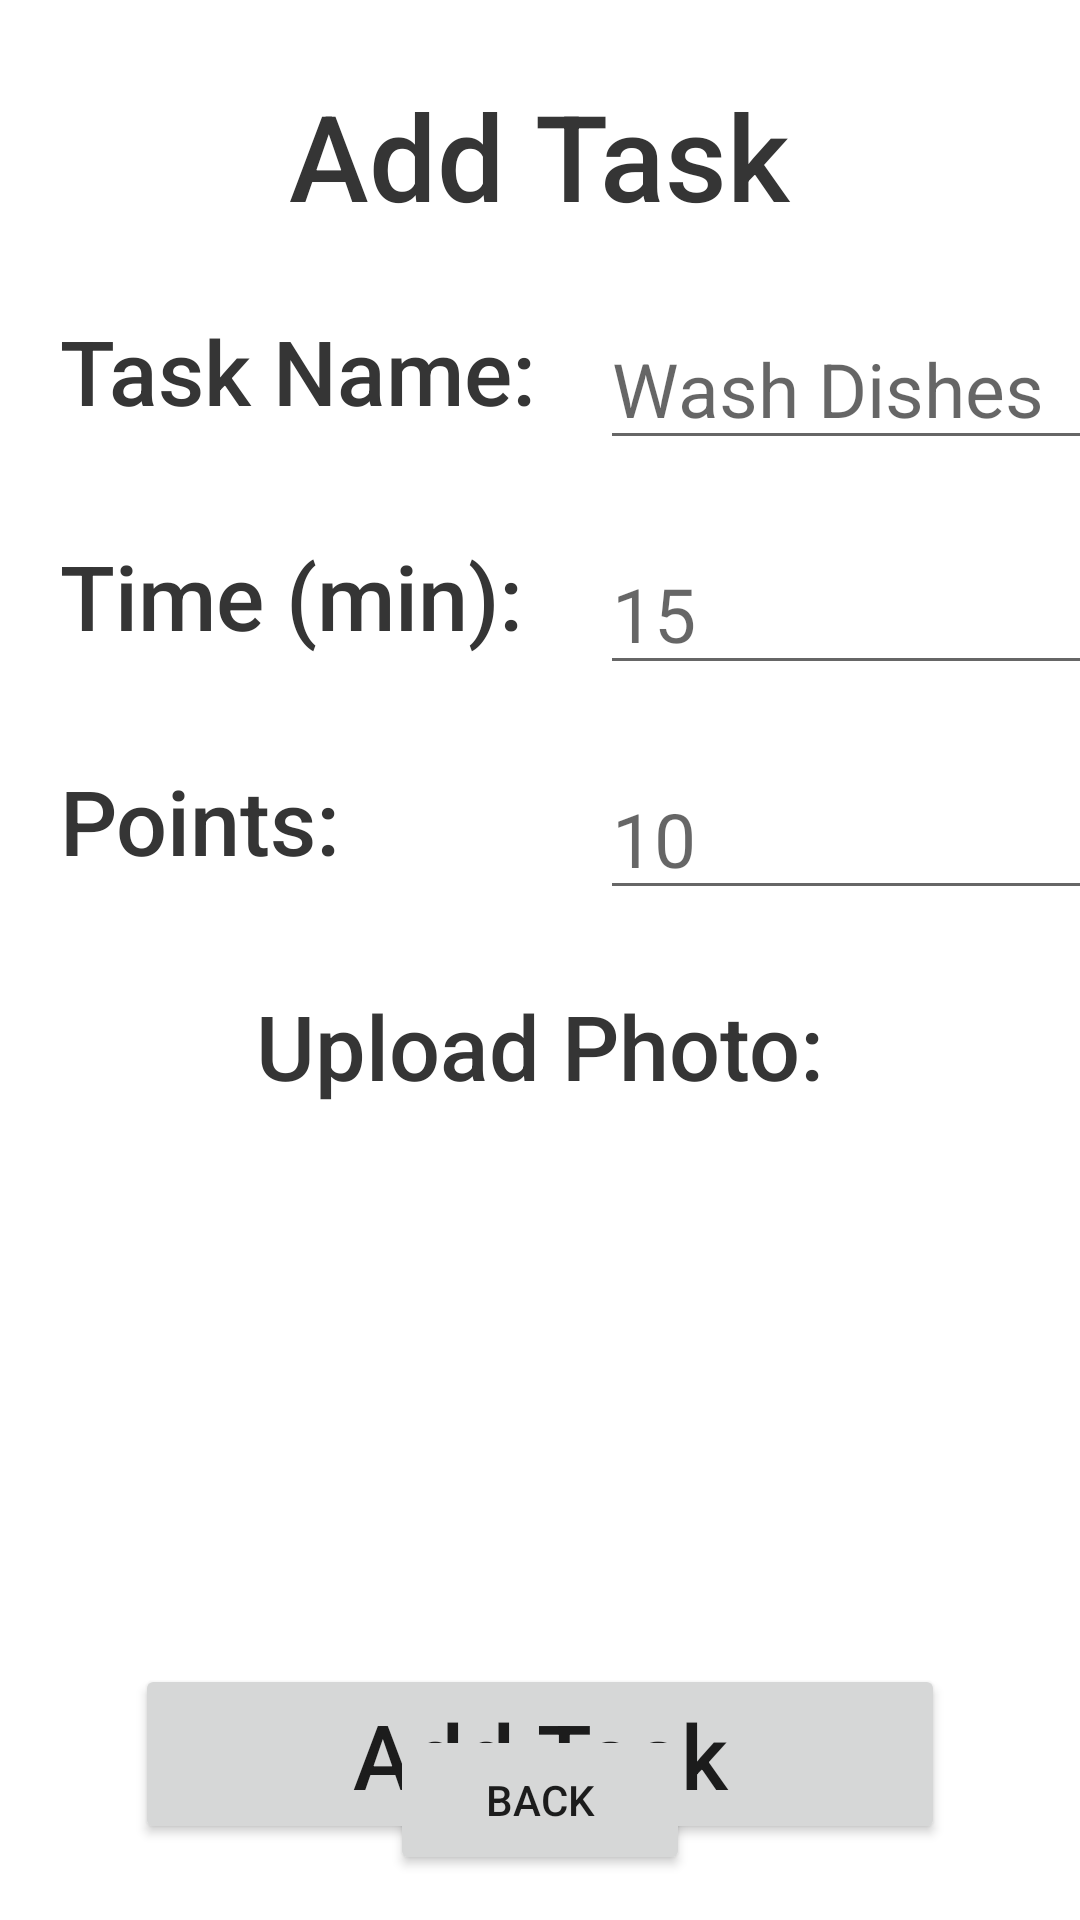

Here is an Android app screen rendered from its layout file. Give the layout XML and the strings, colors and styles it references.
<!-- AndroidManifest.xml: application theme Theme.DaTodo -->
<!-- res/layout/activity_add_task.xml -->
<?xml version="1.0" encoding="utf-8"?>
<androidx.constraintlayout.widget.ConstraintLayout xmlns:android="http://schemas.android.com/apk/res/android"
    xmlns:app="http://schemas.android.com/apk/res-auto"
    xmlns:tools="http://schemas.android.com/tools"
    android:layout_width="match_parent"
    android:layout_height="match_parent"
    tools:context=".Controllers.AddTaskActivity">

    <TextView
        android:id="@+id/addTask_TextView_AddTaskActivity"
        android:layout_width="wrap_content"
        android:layout_height="wrap_content"
        android:layout_marginTop="25dp"
        android:fontFamily="sans-serif-medium"
        android:text="Add Task"
        android:textColor="#353535"
        android:textSize="40sp"
        app:layout_constraintEnd_toEndOf="parent"
        app:layout_constraintStart_toStartOf="parent"
        app:layout_constraintTop_toTopOf="parent" />

    <TextView
        android:id="@+id/taskName_TextView_AddTaskActivity"
        android:layout_width="180dp"
        android:layout_height="50dp"
        android:layout_marginStart="20dp"
        android:layout_marginTop="25dp"
        android:fontFamily="sans-serif-medium"
        android:text="Task Name:"
        android:textColor="#353535"
        android:textSize="30sp"
        app:layout_constraintStart_toStartOf="parent"
        app:layout_constraintTop_toBottomOf="@+id/addTask_TextView_AddTaskActivity" />

    <EditText
        android:id="@+id/taskName_EditText_AddTaskActivity"
        android:layout_width="200dp"
        android:layout_height="50dp"
        android:layout_marginTop="25dp"
        android:ems="8"
        android:hint="Wash Dishes"
        android:inputType="textPersonName"
        android:textSize="25sp"
        app:layout_constraintStart_toEndOf="@+id/taskName_TextView_AddTaskActivity"
        app:layout_constraintTop_toBottomOf="@+id/addTask_TextView_AddTaskActivity" />

    <TextView
        android:id="@+id/taskTime_TextView_AddTaskActivity"
        android:layout_width="180dp"
        android:layout_height="50dp"
        android:layout_marginStart="20dp"
        android:layout_marginTop="25dp"
        android:fontFamily="sans-serif-medium"
        android:text="Time (min): "
        android:textColor="#353535"
        android:textSize="30sp"
        app:layout_constraintStart_toStartOf="parent"
        app:layout_constraintTop_toBottomOf="@+id/taskName_EditText_AddTaskActivity" />

    <EditText
        android:id="@+id/taskTime_EditText_AddTaskActivity"
        android:layout_width="200dp"
        android:layout_height="50dp"
        android:layout_marginTop="25dp"
        android:ems="8"
        android:hint="15"
        android:inputType="number"
        android:textSize="25sp"
        app:layout_constraintStart_toEndOf="@+id/taskTime_TextView_AddTaskActivity"
        app:layout_constraintTop_toBottomOf="@+id/taskName_EditText_AddTaskActivity" />

    <TextView
        android:id="@+id/taskReward_TextView_AddTaskActivity"
        android:layout_width="180dp"
        android:layout_height="50dp"
        android:layout_marginStart="20dp"
        android:layout_marginTop="25dp"
        android:fontFamily="sans-serif-medium"
        android:text="Points:"
        android:textColor="#353535"
        android:textSize="30sp"
        app:layout_constraintStart_toStartOf="parent"
        app:layout_constraintTop_toBottomOf="@+id/taskTime_TextView_AddTaskActivity" />

    <EditText
        android:id="@+id/taskReward_EditText_AddTaskActivity"
        android:layout_width="200dp"
        android:layout_height="50dp"
        android:layout_marginTop="25dp"
        android:ems="8"
        android:hint="10"
        android:inputType="textPersonName"
        android:textSize="25sp"
        app:layout_constraintStart_toEndOf="@+id/taskReward_TextView_AddTaskActivity"
        app:layout_constraintTop_toBottomOf="@+id/taskTime_EditText_AddTaskActivity" />

    <TextView
        android:id="@+id/taskPhoto_TextView_AddTaskActivity"
        android:layout_width="wrap_content"
        android:layout_height="wrap_content"
        android:layout_marginTop="25dp"
        android:fontFamily="sans-serif-medium"
        android:text="Upload Photo:"
        android:textColor="#353535"
        android:textSize="30sp"
        app:layout_constraintEnd_toEndOf="parent"
        app:layout_constraintStart_toStartOf="parent"
        app:layout_constraintTop_toBottomOf="@+id/taskReward_TextView_AddTaskActivity" />

    <Button
        android:id="@+id/addTask_Button_AddTaskActivity"
        android:layout_width="270dp"
        android:layout_height="60dp"
        android:layout_marginTop="50dp"
        android:onClick="addTask"
        android:text="Add Task"
        android:textAllCaps="false"
        android:textSize="30sp"
        app:layout_constraintEnd_toEndOf="parent"
        app:layout_constraintStart_toStartOf="parent"
        app:layout_constraintTop_toBottomOf="@+id/uploadPhoto_imageView_AddTaskActivity" />

    <ImageView
        android:id="@+id/uploadPhoto_imageView_AddTaskActivity"
        android:layout_width="120dp"
        android:layout_height="120dp"
        android:layout_marginTop="16dp"
        app:layout_constraintEnd_toEndOf="parent"
        app:layout_constraintHorizontal_bias="0.5"
        app:layout_constraintStart_toStartOf="parent"
        app:layout_constraintTop_toBottomOf="@+id/taskPhoto_TextView_AddTaskActivity"
        app:srcCompat="@drawable/download" />

    <Button
        android:id="@+id/back_Button_addTaskActivity"
        android:layout_width="100dp"
        android:layout_height="50dp"
        android:layout_marginBottom="15dp"
        android:onClick="backButton"
        android:text="Back"
        app:layout_constraintBottom_toBottomOf="parent"
        app:layout_constraintEnd_toEndOf="parent"
        app:layout_constraintStart_toStartOf="parent" />

</androidx.constraintlayout.widget.ConstraintLayout>
<!-- resources referenced by this layout -->
<resources>
  <style name="Theme.DaTodo" parent="Theme.MaterialComponents.DayNight.DarkActionBar">
          
          <item name="colorPrimary">@color/purple_500</item>
          <item name="colorPrimaryVariant">@color/purple_700</item>
          <item name="colorOnPrimary">@color/white</item>
          
          <item name="colorSecondary">@color/teal_200</item>
          <item name="colorSecondaryVariant">@color/teal_700</item>
          <item name="colorOnSecondary">@color/black</item>
          
          <item name="android:statusBarColor" tools:targetApi="l">?attr/colorPrimaryVariant</item>
          
      </style>
  <color name="purple_500">#FF6200EE</color>
  <color name="purple_700">#FF3700B3</color>
  <color name="white">#FFFFFFFF</color>
  <color name="teal_200">#FF03DAC5</color>
  <color name="teal_700">#FF018786</color>
  <color name="black">#FF000000</color>
</resources>
